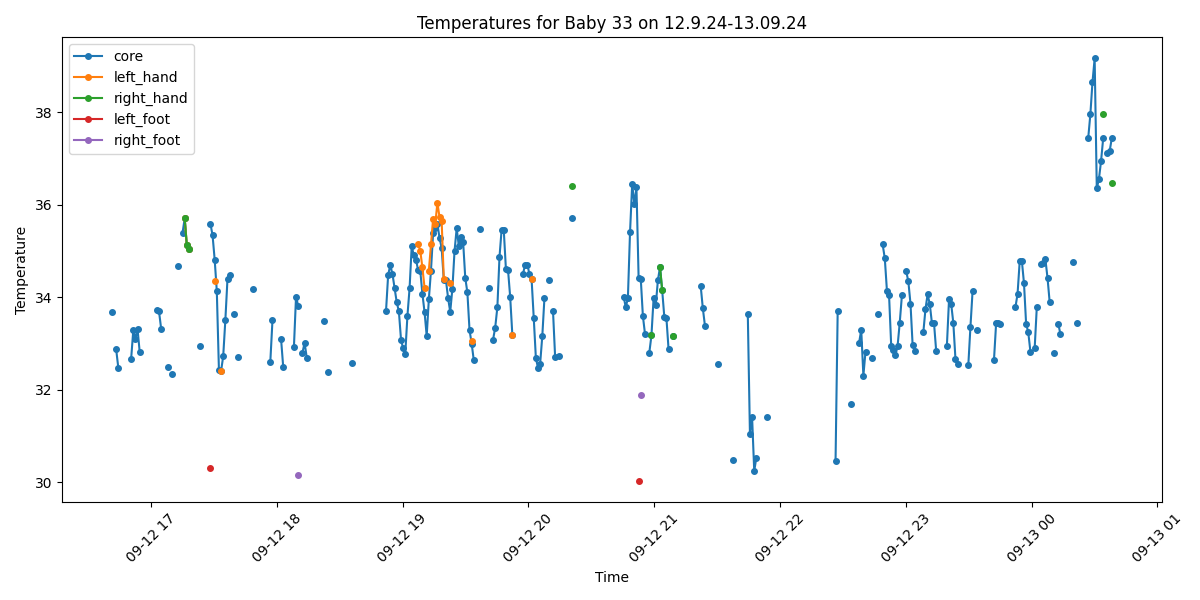

Data behind this chart, as committed beside it:
Process, Image Path, core, left_hand, right_hand, left_foot, right_foot, limbs_avg, core_minus_limbs, diagnosis
False, /data/uabcvmsc/shared/newborn/33/12.9.24…, , , , , , , , 
True, /data/uabcvmsc/shared/newborn/33/12.9.24…, 33.68, , , , , , , Hypothermia
False, /data/uabcvmsc/shared/newborn/33/12.9.24…, , , , , , , , 
True, /data/uabcvmsc/shared/newborn/33/12.9.24…, 32.87, , , , , , , Hypothermia
True, /data/uabcvmsc/shared/newborn/33/12.9.24…, 32.47, , , , , , , Hypothermia
False, /data/uabcvmsc/shared/newborn/33/12.9.24…, , , , , , , , 
False, /data/uabcvmsc/shared/newborn/33/12.9.24…, , , , , , , , 
False, /data/uabcvmsc/shared/newborn/33/12.9.24…, , , , , , , , 
False, /data/uabcvmsc/shared/newborn/33/12.9.24…, , , , , , , , 
False, /data/uabcvmsc/shared/newborn/33/12.9.24…, , , , , , , , 
True, /data/uabcvmsc/shared/newborn/33/12.9.24…, 32.67, , , , , , , Hypothermia
True, /data/uabcvmsc/shared/newborn/33/12.9.24…, 33.29, , , , , , , Hypothermia
True, /data/uabcvmsc/shared/newborn/33/12.9.24…, 33.1, , , , , , , Hypothermia
True, /data/uabcvmsc/shared/newborn/33/12.9.24…, 33.3, , , , , , , Hypothermia
True, /data/uabcvmsc/shared/newborn/33/12.9.24…, 32.81, , , , , , , Hypothermia
False, /data/uabcvmsc/shared/newborn/33/12.9.24…, , , , , , , , 
False, /data/uabcvmsc/shared/newborn/33/12.9.24…, , , , , , , , 
False, /data/uabcvmsc/shared/newborn/33/12.9.24…, , , , , , , , 
False, /data/uabcvmsc/shared/newborn/33/12.9.24…, , , , , , , , 
False, /data/uabcvmsc/shared/newborn/33/12.9.24…, , , , , , , , 
False, /data/uabcvmsc/shared/newborn/33/12.9.24…, , , , , , , , 
False, /data/uabcvmsc/shared/newborn/33/12.9.24…, , , , , , , , 
True, /data/uabcvmsc/shared/newborn/33/12.9.24…, 33.71, , , , , , , Hypothermia
True, /data/uabcvmsc/shared/newborn/33/12.9.24…, 33.69, , , , , , , Hypothermia
True, /data/uabcvmsc/shared/newborn/33/12.9.24…, 33.32, , , , , , , Hypothermia
False, /data/uabcvmsc/shared/newborn/33/12.9.24…, , , , , , , , 
False, /data/uabcvmsc/shared/newborn/33/12.9.24…, , , , , , , , 
True, /data/uabcvmsc/shared/newborn/33/12.9.24…, 32.49, , , , , , , Hypothermia
False, /data/uabcvmsc/shared/newborn/33/12.9.24…, , , , , , , , 
True, /data/uabcvmsc/shared/newborn/33/12.9.24…, 32.33, , , , , , , Hypothermia
False, /data/uabcvmsc/shared/newborn/33/12.9.24…, , , , , , , , 
False, /data/uabcvmsc/shared/newborn/33/12.9.24…, , , , , , , , 
True, /data/uabcvmsc/shared/newborn/33/12.9.24…, 34.67, , , , , , , Hypothermia
False, /data/uabcvmsc/shared/newborn/33/12.9.24…, , , , , , , , 
True, /data/uabcvmsc/shared/newborn/33/12.9.24…, 35.39, , , , , , , Normal
True, /data/uabcvmsc/shared/newborn/33/12.9.24…, 35.7, 35.7, 35.7, , , 35.7, 0.0, Normal
True, /data/uabcvmsc/shared/newborn/33/12.9.24…, 35.12, 35.12, 35.12, , , 35.12, 0.0, Normal
True, /data/uabcvmsc/shared/newborn/33/12.9.24…, 35.04, 35.04, 35.04, , , 35.04, 0.0, Normal
False, /data/uabcvmsc/shared/newborn/33/12.9.24…, , , , , , , , 
False, /data/uabcvmsc/shared/newborn/33/12.9.24…, , , , , , , , 
False, /data/uabcvmsc/shared/newborn/33/12.9.24…, , , , , , , , 
False, /data/uabcvmsc/shared/newborn/33/12.9.24…, , , , , , , , 
True, /data/uabcvmsc/shared/newborn/33/12.9.24…, 32.95, , , , , , , Hypothermia
False, /data/uabcvmsc/shared/newborn/33/12.9.24…, , , , , , , , 
True, /data/uabcvmsc/shared/newborn/33/12.9.24…, , , , , , , , No core temperature
False, /data/uabcvmsc/shared/newborn/33/12.9.24…, , , , , , , , 
False, /data/uabcvmsc/shared/newborn/33/12.9.24…, , , , , , , , 
True, /data/uabcvmsc/shared/newborn/33/12.9.24…, 35.59, , , 30.31, , 30.31, 5.28, Peripheral shutdown
True, /data/uabcvmsc/shared/newborn/33/12.9.24…, 35.34, , , , , , , Normal
True, /data/uabcvmsc/shared/newborn/33/12.9.24…, 34.81, 34.34, , , , 34.34, 0.47, Hypothermia
True, /data/uabcvmsc/shared/newborn/33/12.9.24…, 34.13, , , , , , , Hypothermia
True, /data/uabcvmsc/shared/newborn/33/12.9.24…, 32.42, , , , , , , Hypothermia
True, /data/uabcvmsc/shared/newborn/33/12.9.24…, 32.4, 32.4, , , , 32.4, 0.0, Hypothermia
True, /data/uabcvmsc/shared/newborn/33/12.9.24…, 32.72, , , , , , , Hypothermia
True, /data/uabcvmsc/shared/newborn/33/12.9.24…, 33.51, , , , , , , Hypothermia
True, /data/uabcvmsc/shared/newborn/33/12.9.24…, 34.4, , , , , , , Hypothermia
True, /data/uabcvmsc/shared/newborn/33/12.9.24…, 34.47, , , , , , , Hypothermia
False, /data/uabcvmsc/shared/newborn/33/12.9.24…, , , , , , , , 
True, /data/uabcvmsc/shared/newborn/33/12.9.24…, 33.63, , , , , , , Hypothermia
False, /data/uabcvmsc/shared/newborn/33/12.9.24…, , , , , , , , 
... 440 more rows
